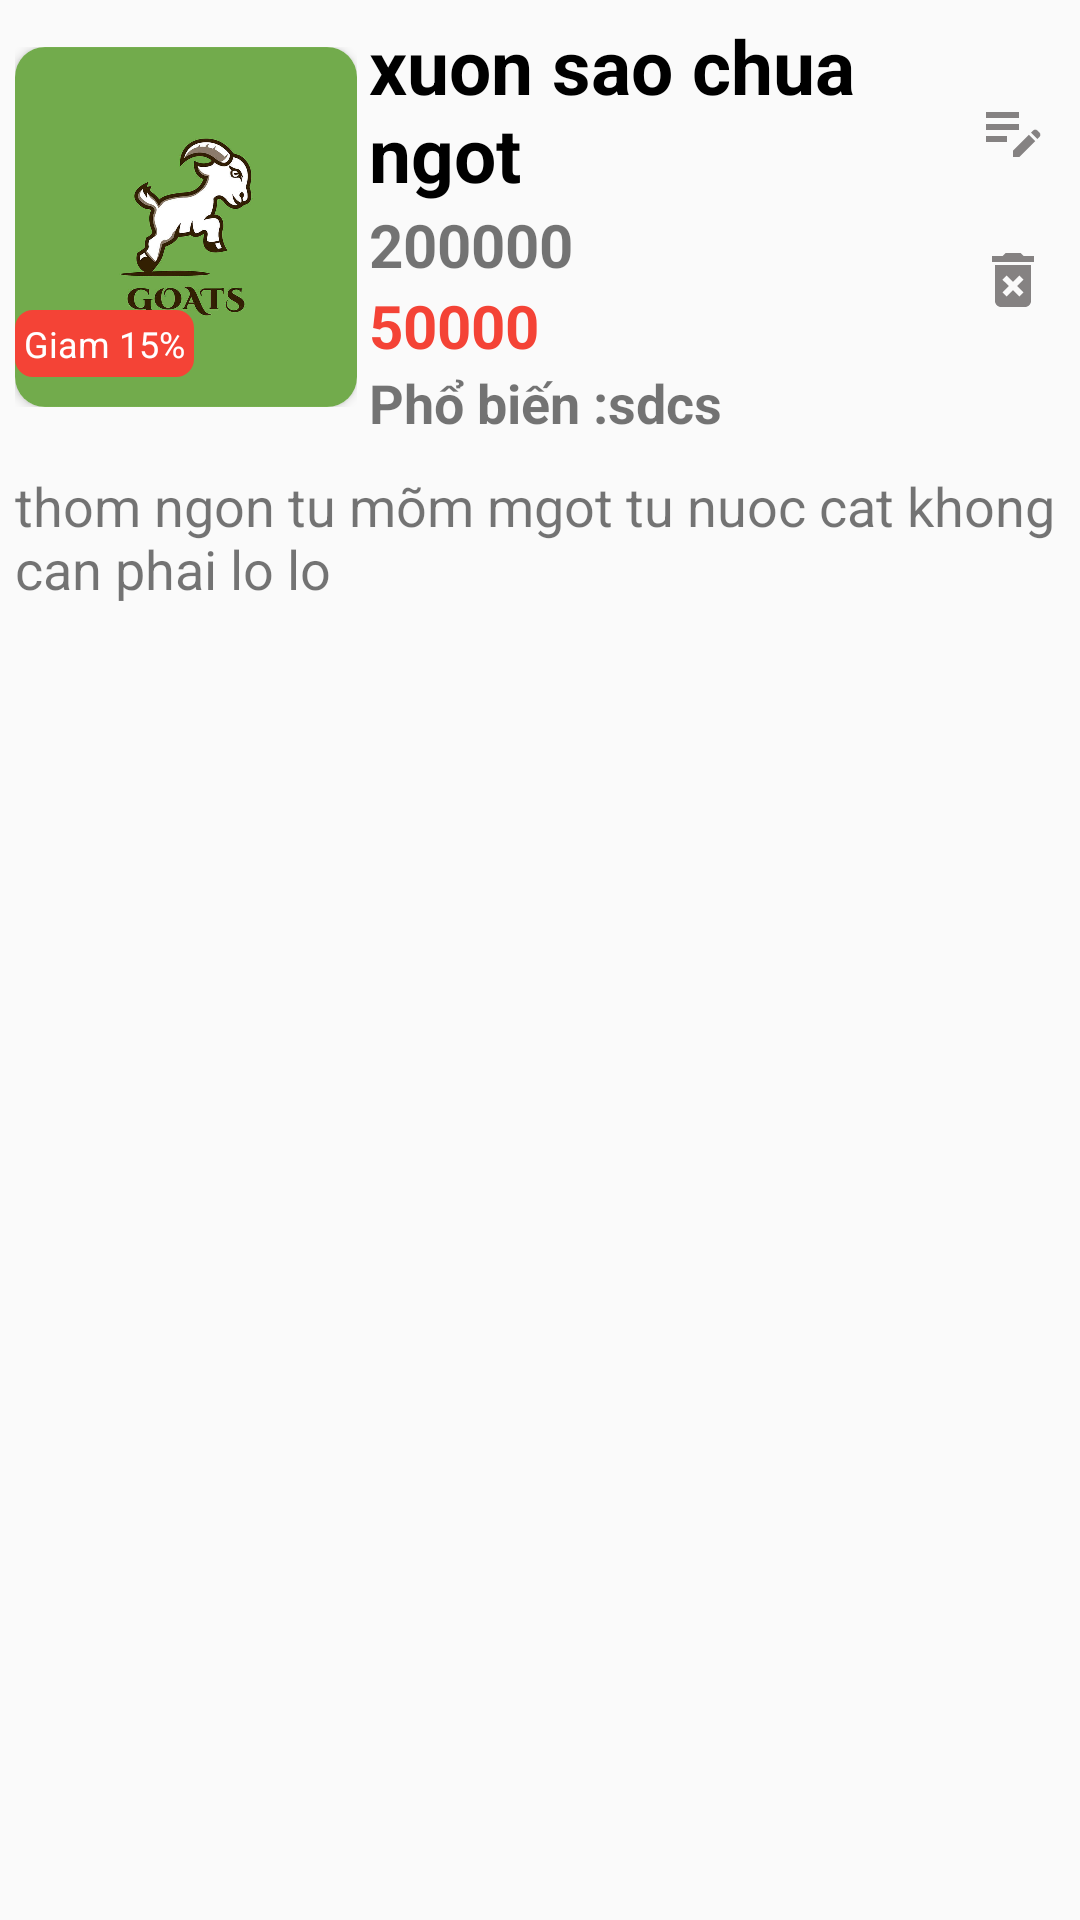

Layout XML and referenced resources for this Android screen:
<!-- AndroidManifest.xml: application theme Theme.OrderFood -->
<!-- res/layout/adminhome_item.xml -->
<?xml version="1.0" encoding="utf-8"?>
<LinearLayout xmlns:android="http://schemas.android.com/apk/res/android"
    android:layout_width="match_parent"
    android:layout_height="wrap_content"
    xmlns:app="http://schemas.android.com/apk/res-auto"
    android:orientation="vertical">
 <LinearLayout
     android:layout_width="match_parent"
     android:layout_height="wrap_content"
     android:orientation="horizontal"
     android:weightSum="10"
     android:gravity="center_vertical"
     android:layout_margin="5sp">
     <LinearLayout
         android:layout_width="0dp"
         android:layout_height="wrap_content"
         android:layout_weight="3.3">
        <FrameLayout
            android:layout_width="match_parent"
            android:layout_height="wrap_content">
            <androidx.cardview.widget.CardView
                android:layout_width="match_parent"
                android:layout_height="wrap_content"
                app:cardCornerRadius="10dp">

                <ImageView
                    android:id="@+id/imgFooditem"
                    android:layout_width="match_parent"
                    android:layout_height="120dp"
                    android:contentDescription="food"
                    android:scaleType="centerCrop"
                    android:src="@drawable/logo" />

                <TextView
                    android:id="@+id/tvSaleItem"
                    android:layout_width="wrap_content"
                    android:layout_height="wrap_content"
                    android:layout_marginBottom="10sp"
                    android:text="Giam 15%"
                    android:textSize="12sp"
                    android:padding="3sp"
                    android:layout_gravity="bottom"
                    android:textColor="@color/white"
                    android:background="@drawable/bordersale"/>
            </androidx.cardview.widget.CardView>

        </FrameLayout>
     </LinearLayout>
     <LinearLayout
         android:layout_width="0dp"
         android:layout_height="wrap_content"
         android:orientation="vertical"
         android:layout_marginStart="4sp"
         android:layout_weight="5.7">
         <TextView
             android:id="@+id/tvnameFoodItem"
             android:layout_width="wrap_content"
             android:layout_height="wrap_content"
             android:text="xuon sao chua ngot"
             android:textColor="@color/black"
             android:textSize="25sp"
             android:textStyle="bold"/>
         <TextView
             android:id="@+id/tvPriceOle"
             android:layout_width="wrap_content"
             android:layout_height="wrap_content"
             android:text="200000"
             android:textSize="20sp"
             android:textStyle="bold"/>
         <TextView
             android:id="@+id/tvPriceitem"
             android:layout_width="wrap_content"
             android:layout_height="wrap_content"
             android:text="50000"
             android:textSize="20sp"
             android:textColor="@color/red"
             android:textStyle="bold"/>
         <TextView
             android:id="@+id/tvPopular"
             android:layout_width="wrap_content"
             android:layout_height="wrap_content"
             android:text="Phổ biến :sdcs"
             android:textSize="18sp"
             android:textStyle="bold"/>
     </LinearLayout>
     <LinearLayout
         android:layout_width="0dp"
         android:layout_height="wrap_content"
         android:orientation="vertical"
         android:layout_weight="1">
         <ImageButton
             android:id="@+id/imgEdit"
             android:layout_width="match_parent"
             android:layout_height="35dp"
             android:background="@null"
             android:contentDescription="edit"
             android:src="@drawable/ic_action_edit"/>
         <ImageButton
             android:id="@+id/imgDelete"
             android:layout_width="match_parent"
             android:layout_height="35dp"
             android:background="@null"
             android:layout_marginVertical="15dp"
             android:contentDescription="delete"
             android:src="@drawable/ic_action_delete"/>
     </LinearLayout>
 </LinearLayout>
    <TextView
        android:id="@+id/tvDescriptionitem"
        android:layout_margin="5sp"
        android:layout_width="match_parent"
        android:layout_height="wrap_content"
        android:maxHeight="90dp"
        android:textSize="18sp"
        android:text="thom ngon tu mõm mgot tu nuoc cat khong can phai lo lo"/>
</LinearLayout>
<!-- resources referenced by this layout -->
<resources>
  <color name="black">#FF000000</color>
  <color name="red">#f44336</color>
  <color name="white">#FFFFFFFF</color>
  <!-- drawable bordersale (drawable) -->
  <?xml version="1.0" encoding="utf-8"?>
  <shape xmlns:android="http://schemas.android.com/apk/res/android">
    <solid android:color="@color/red"/>
      <corners android:radius="6dp"/>
  </shape>
  <!-- drawable ic_action_delete (drawable-anydpi) -->
  <vector xmlns:android="http://schemas.android.com/apk/res/android"
      android:width="24dp"
      android:height="24dp"
      android:viewportWidth="24"
      android:viewportHeight="24"
      android:tint="#686464"
      android:alpha="0.8">
    <path
        android:fillColor="@android:color/white"
        android:pathData="M6,19c0,1.1 0.9,2 2,2h8c1.1,0 2,-0.9 2,-2L18,7L6,7v12zM8.46,11.88l1.41,-1.41L12,12.59l2.12,-2.12 1.41,1.41L13.41,14l2.12,2.12 -1.41,1.41L12,15.41l-2.12,2.12 -1.41,-1.41L10.59,14l-2.13,-2.12zM15.5,4l-1,-1h-5l-1,1L5,4v2h14L19,4z"/>
  </vector>
  <!-- drawable ic_action_edit (drawable-anydpi) -->
  <vector xmlns:android="http://schemas.android.com/apk/res/android"
      android:width="24dp"
      android:height="24dp"
      android:viewportWidth="24"
      android:viewportHeight="24"
      android:tint="#686464"
      android:alpha="0.8">
    <path
        android:fillColor="@android:color/white"
        android:pathData="M3,10h11v2H3V10zM3,8h11V6H3V8zM3,16h7v-2H3V16zM18.01,12.87l0.71,-0.71c0.39,-0.39 1.02,-0.39 1.41,0l0.71,0.71c0.39,0.39 0.39,1.02 0,1.41l-0.71,0.71L18.01,12.87zM17.3,13.58l-5.3,5.3V21h2.12l5.3,-5.3L17.3,13.58z"/>
  </vector>
  <!-- drawable logo: jpg bitmap (drawable, 36065 bytes) -->
  <style name="Theme.OrderFood" parent="Theme.MaterialComponents.DayNight.NoActionBar.Bridge">
          
          <item name="colorPrimary">@color/purple_500</item>
          <item name="colorPrimaryVariant">@color/purple_700</item>
          <item name="colorOnPrimary">@color/red</item>
          
          <item name="colorSecondary">@color/teal_200</item>
          <item name="colorSecondaryVariant">@color/teal_700</item>
          <item name="colorOnSecondary">@color/black</item>
          
          <item name="android:statusBarColor">?attr/colorOnPrimary</item>
          
      </style>
  <color name="purple_500">#FF6200EE</color>
  <color name="purple_700">#FF3700B3</color>
  <color name="teal_200">#FF03DAC5</color>
  <color name="teal_700">#FF018786</color>
</resources>
